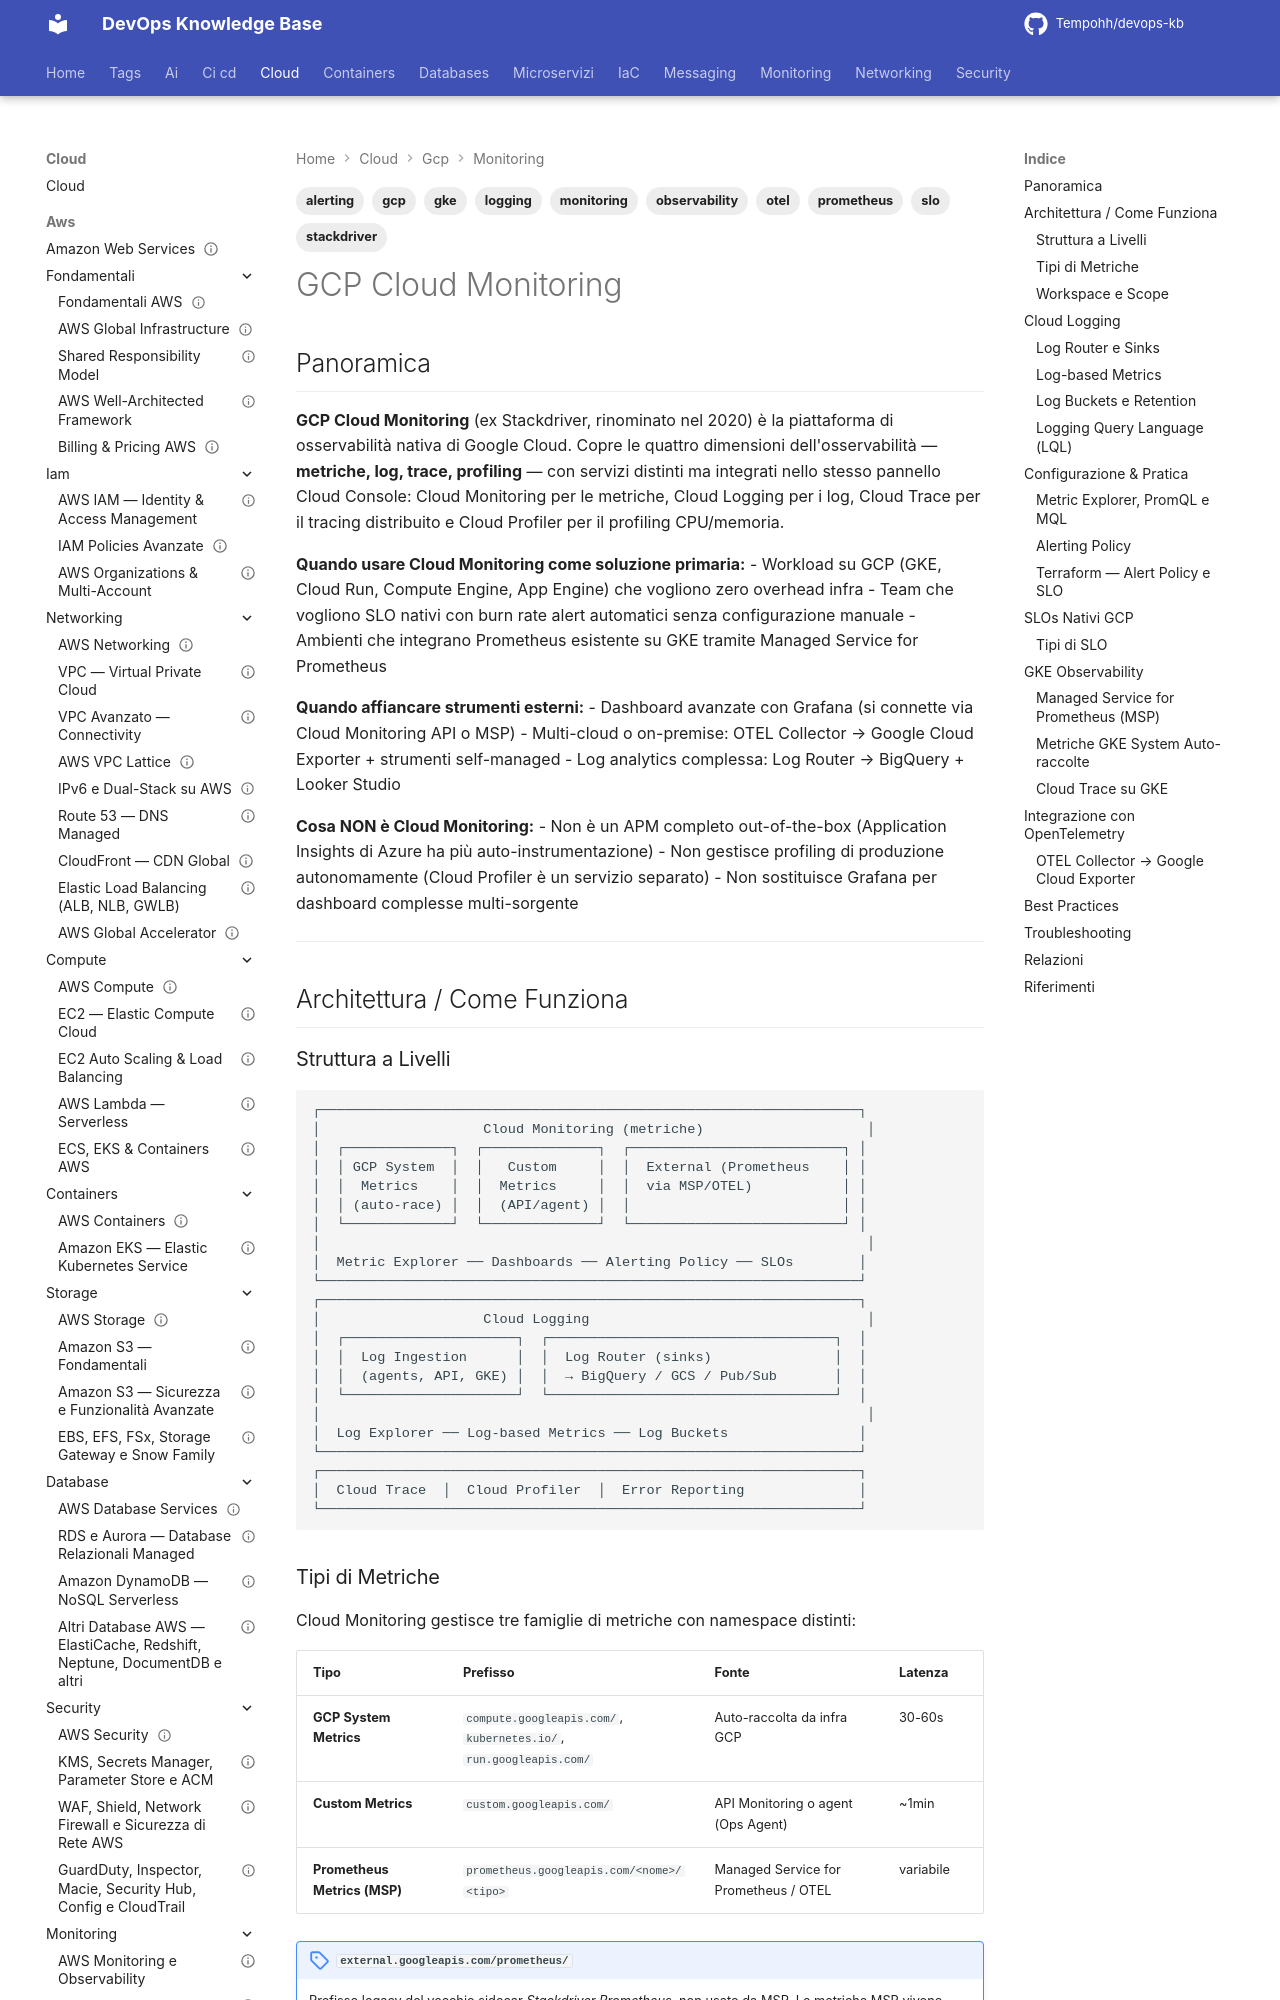

repository: Tempohh/devops-kb · page: cloud/gcp/monitoring/cloud-monitoring/index.html · generator: mkdocs

---
title: "GCP Cloud Monitoring"
slug: cloud-monitoring
category: cloud/gcp/monitoring
tags: [gcp, monitoring, observability, stackdriver, prometheus, logging, alerting, slo, otel, gke]
search_keywords: [GCP Cloud Monitoring, Stackdriver, Stackdriver Monitoring, Cloud Logging, GCP observability, GCP metriche, Google Cloud monitoring, Monitoring Query Language, MQL, Managed Service for Prometheus, MSP, Cloud Trace, GKE monitoring, Cloud Run monitoring, Log Router, log sink BigQuery, log-based metrics, Alerting Policy GCP, Notification Channel GCP, SLO GCP, burn rate alert, uptime check GCP, Application Signals, OTEL Google Cloud, OpenTelemetry GCP, googlemanagedprometheus, metric explorer GCP, workspace GCP monitoring, custom metrics GCP, external metrics prometheus, Logging Query Language, LQL, _Required log bucket, _Default log bucket, CMEK logging GCP, monitoraggio GCP, osservabilità GCP, metriche GCP, log GCP, alert GCP, prometheus GKE, trace distribuito GCP, Cloud Trace GKE, GKE observability]
parent: cloud/gcp/monitoring/_index
related: [cloud/gcp/containers/gke, cloud/gcp/compute/cloud-run, monitoring/tools/prometheus, monitoring/fondamentali/opentelemetry, monitoring/sre/slo-sla-sli, monitoring/alerting/alertmanager, monitoring/tools/otel-collector-kubernetes]
official_docs: https://cloud.google.com/monitoring/docs
status: reviewed
difficulty: intermediate
last_updated: 2026-10-04
last_verified: 2026-10-04
---

# GCP Cloud Monitoring

## Panoramica

**GCP Cloud Monitoring** (ex Stackdriver, rinominato nel 2020) è la piattaforma di osservabilità nativa di Google Cloud. Copre le quattro dimensioni dell'osservabilità — **metriche, log, trace, profiling** — con servizi distinti ma integrati nello stesso pannello Cloud Console: Cloud Monitoring per le metriche, Cloud Logging per i log, Cloud Trace per il tracing distribuito e Cloud Profiler per il profiling CPU/memoria.

**Quando usare Cloud Monitoring come soluzione primaria:**
- Workload su GCP (GKE, Cloud Run, Compute Engine, App Engine) che vogliono zero overhead infra
- Team che vogliono SLO nativi con burn rate alert automatici senza configurazione manuale
- Ambienti che integrano Prometheus esistente su GKE tramite Managed Service for Prometheus

**Quando affiancare strumenti esterni:**
- Dashboard avanzate con Grafana (si connette via Cloud Monitoring API o MSP)
- Multi-cloud o on-premise: OTEL Collector → Google Cloud Exporter + strumenti self-managed
- Log analytics complessa: Log Router → BigQuery + Looker Studio

**Cosa NON è Cloud Monitoring:**
- Non è un APM completo out-of-the-box (Application Insights di Azure ha più auto-instrumentazione)
- Non gestisce profiling di produzione autonomamente (Cloud Profiler è un servizio separato)
- Non sostituisce Grafana per dashboard complesse multi-sorgente

---

## Architettura / Come Funziona
